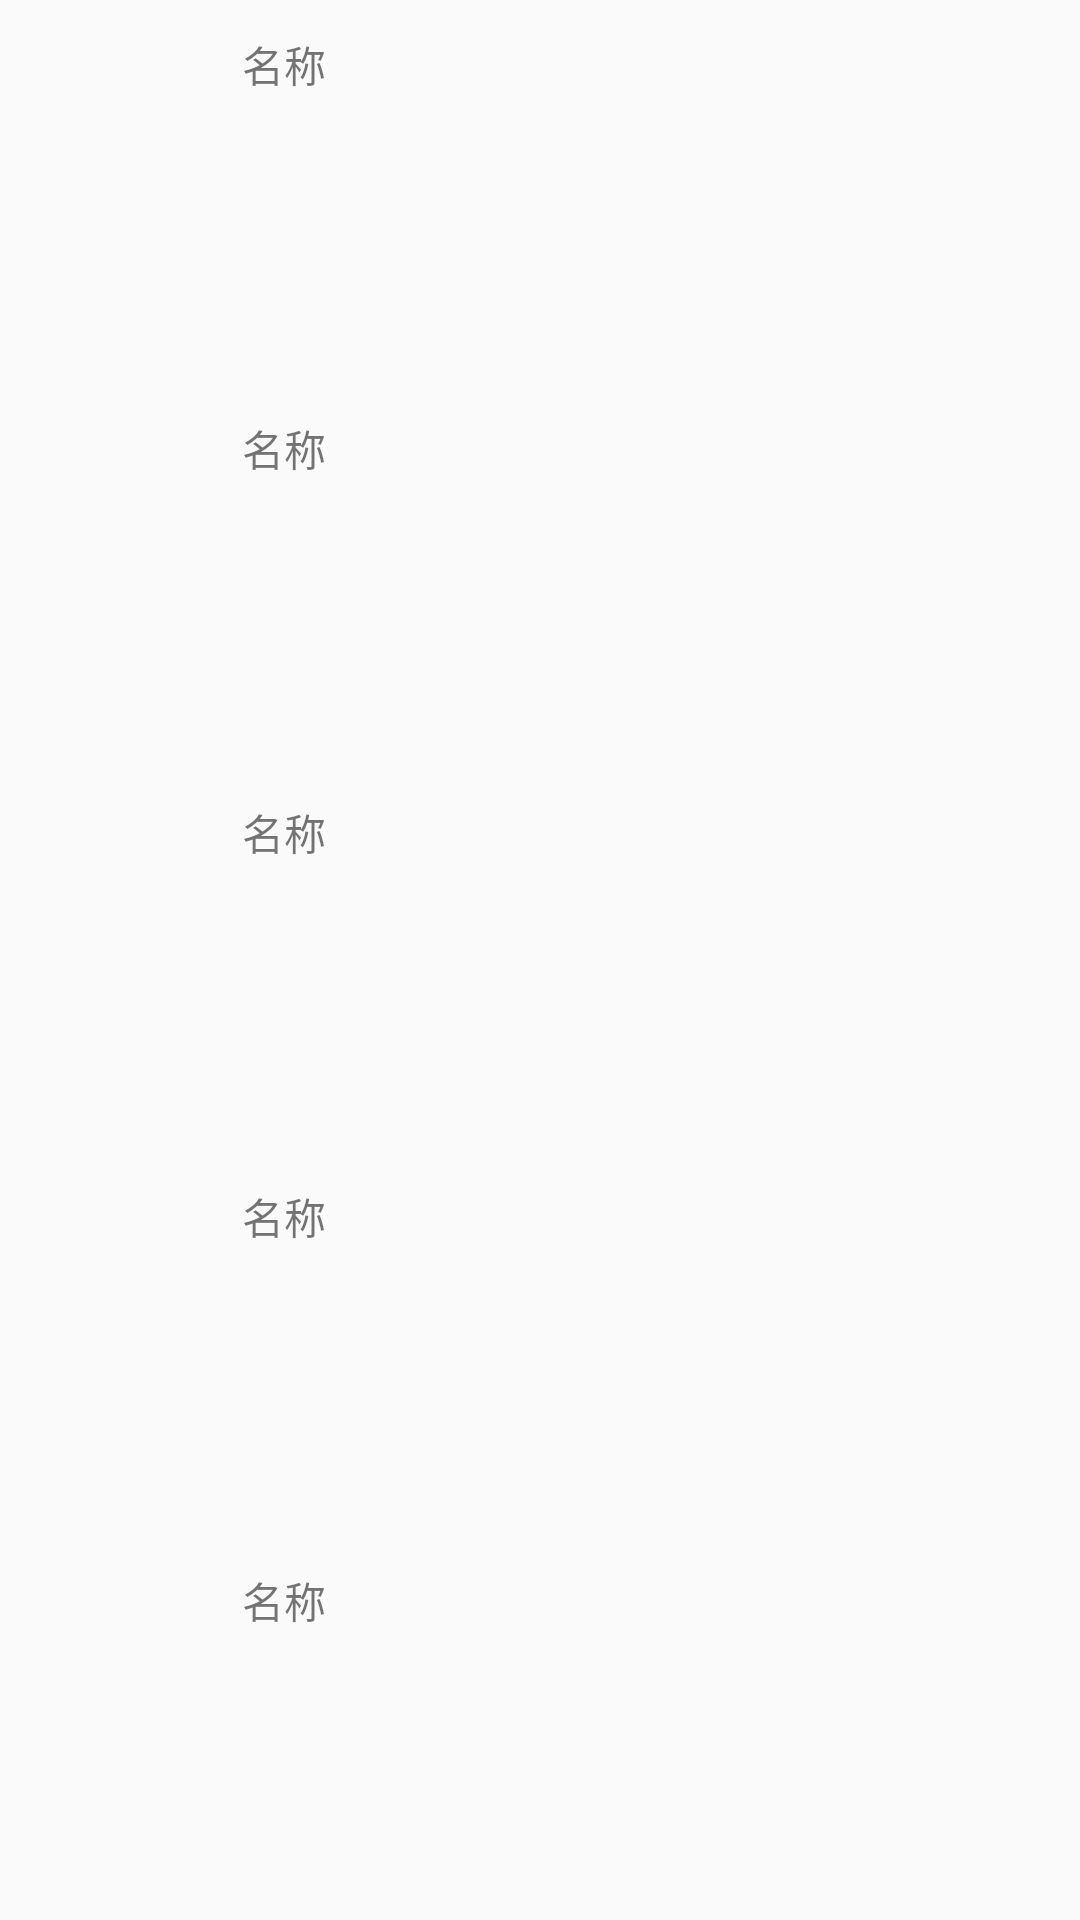

This screen was rendered from an Android layout file. Write that file and the resources it references.
<!-- AndroidManifest.xml: application theme AppTheme -->
<!-- res/layout/dialog_select_task.xml -->
<?xml version="1.0" encoding="utf-8"?>
<LinearLayout
    xmlns:android="http://schemas.android.com/apk/res/android"
    android:orientation="vertical"
    android:layout_width="match_parent"
    android:layout_height="match_parent">

    <LinearLayout
        android:orientation="vertical"
        android:layout_weight="1"
        android:layout_width="match_parent"
        android:layout_height="0dp">
        <include android:id="@+id/task0" android:layout_weight="1" android:layout_height="0dp" android:layout_width="match_parent" layout="@layout/task_select_item" />
        <include android:id="@+id/task1" android:layout_weight="1" android:layout_height="0dp" android:layout_width="match_parent" layout="@layout/task_select_item" />
        <include android:id="@+id/task2" android:layout_weight="1" android:layout_height="0dp" android:layout_width="match_parent" layout="@layout/task_select_item" />
        <include android:id="@+id/task3" android:layout_weight="1" android:layout_height="0dp" android:layout_width="match_parent" layout="@layout/task_select_item" />
        <include android:id="@+id/task4" android:layout_weight="1" android:layout_height="0dp" android:layout_width="match_parent" layout="@layout/task_select_item" />
    </LinearLayout>

</LinearLayout>
<!-- res/layout/task_select_item.xml (included above) -->
<?xml version="1.0" encoding="utf-8"?>
<FrameLayout
    xmlns:android="http://schemas.android.com/apk/res/android"
    android:clickable="true"
    android:focusable="true"
    android:layout_width="match_parent"
    android:layout_height="wrap_content">

    <LinearLayout
        android:orientation="vertical"
        android:padding="@dimen/dialogPadding"
        android:layout_width="match_parent"
        android:layout_height="wrap_content">
        <LinearLayout
            android:orientation="horizontal"
            android:layout_width="match_parent"
            android:layout_height="wrap_content">
            <TextView
                android:text="@string/labelTaskName"
                android:gravity="end|bottom"
                android:layout_marginRight="@dimen/labelRightMargin"
                android:layout_marginEnd="@dimen/labelRightMargin"
                android:layout_weight="3"
                android:layout_width="0dp"
                android:layout_height="wrap_content" />
            <TextView
                android:id="@+id/textViewTaskName"
                android:textSize="@dimen/textSizeMiddle"
                android:layout_weight="7"
                android:layout_width="0dp"
                android:layout_height="wrap_content" />
        </LinearLayout>
    </LinearLayout>

    <ImageView
        android:src="@drawable/ripple_white"
        android:layout_width="match_parent"
        android:layout_height="match_parent" />

</FrameLayout>
<!-- resources referenced by this layout -->
<resources>
  <dimen name="dialogPadding">8dp</dimen>
  <dimen name="labelRightMargin">8dp</dimen>
  <dimen name="textSizeMiddle">18sp</dimen>
  <string name="labelTaskName">名称</string>
  <style name="AppTheme" parent="Theme.AppCompat.Light.DarkActionBar">
          
          <item name="colorPrimary">@color/colorPrimary</item>
          <item name="colorPrimaryDark">@color/colorPrimaryDark</item>
          <item name="colorAccent">@color/colorAccent</item>
      </style>
  <color name="colorPrimary">#3F51B5</color>
  <color name="colorPrimaryDark">#303F9F</color>
  <color name="colorAccent">#FF4081</color>
</resources>
